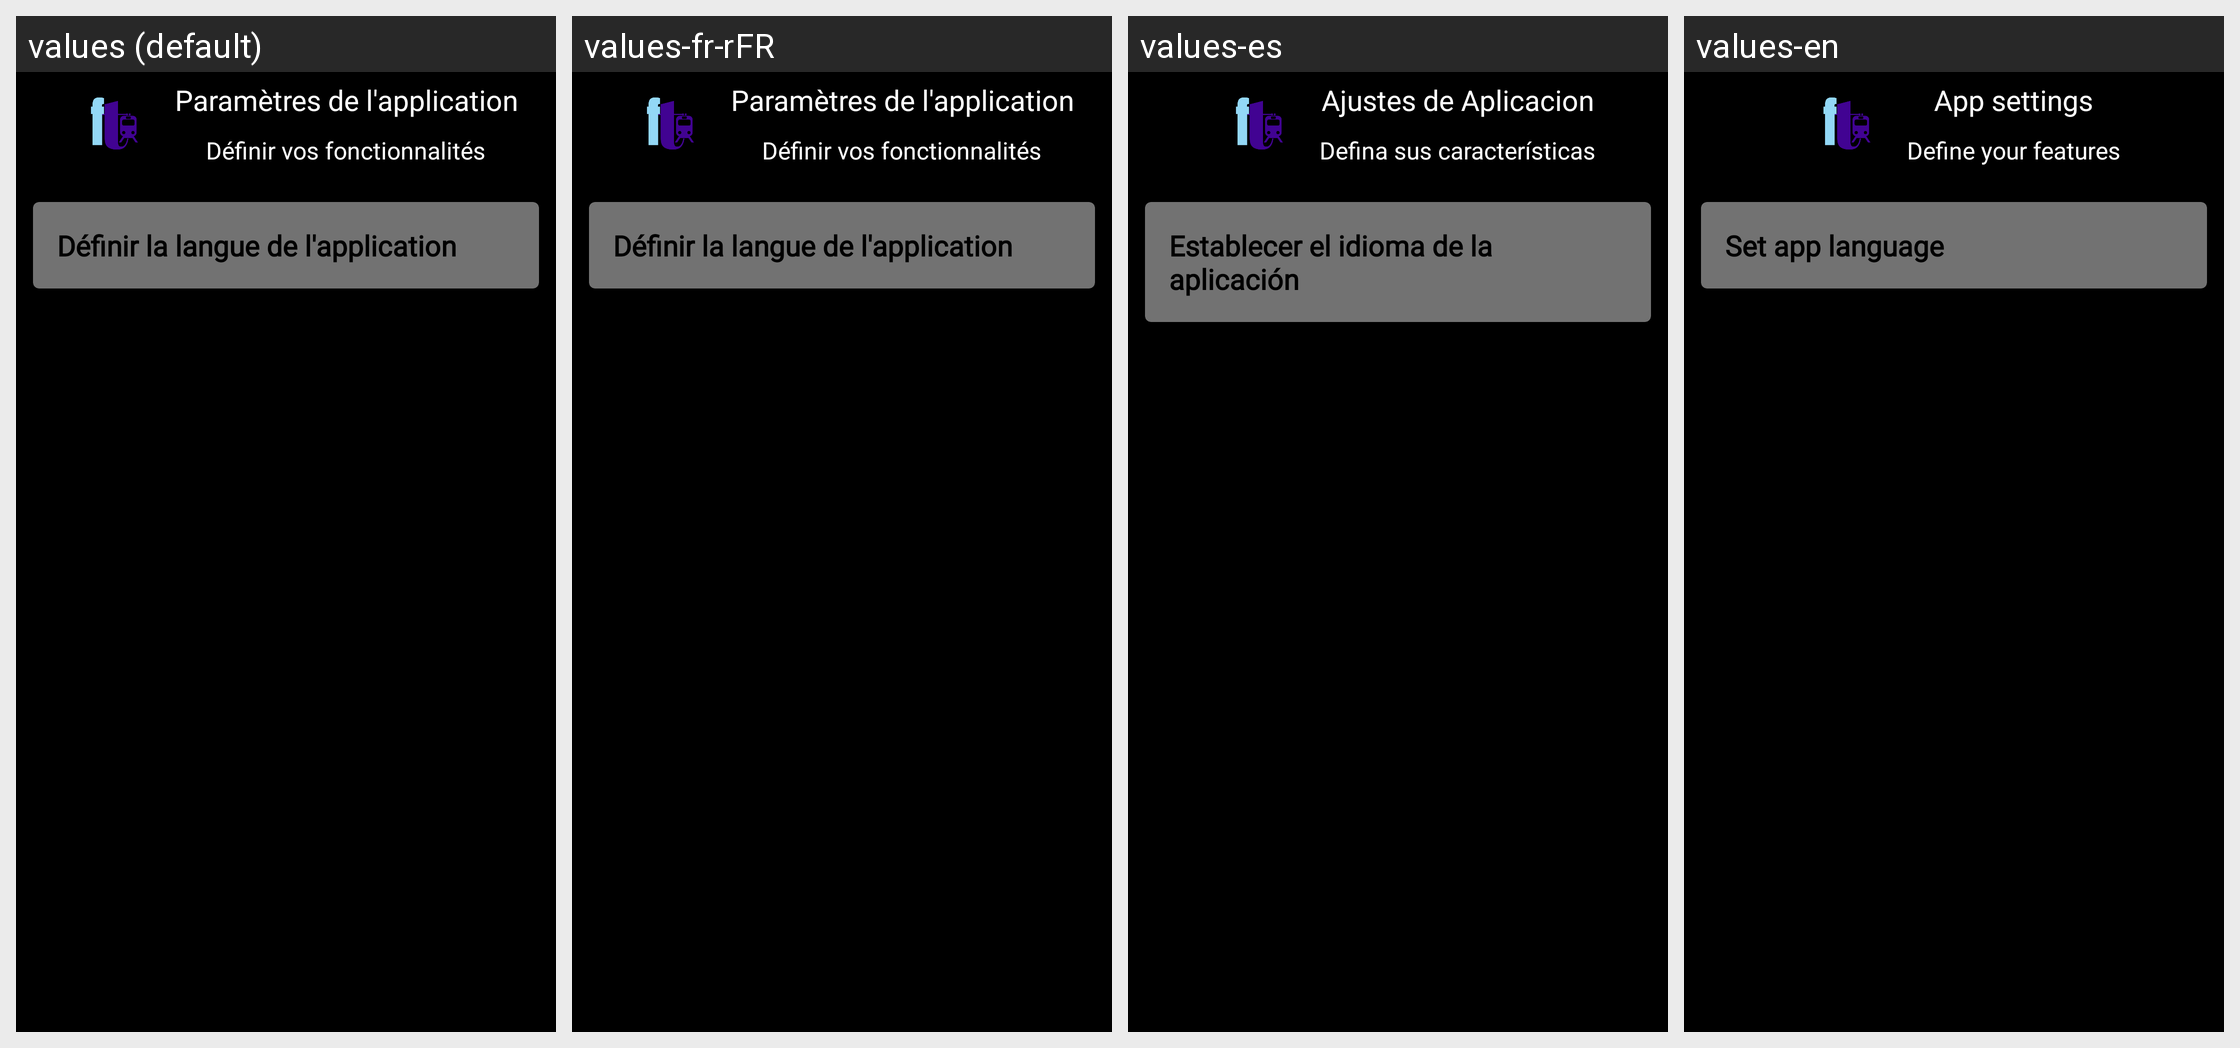

For this localized Android screen grid, give each drawn string resource with its value in every locale shown.
Android screen res/layout/parametres_activity.xml rendered under 4 locales, left to right: values (default), values-fr-rFR, values-es, values-en. Device: Nexus 5 (rendered at 1080×1920; each locale shown at half size, 540×960, under a caption strip naming it); theme Theme.FilTrain.
Strings drawn on this screen, with the default value and each locale's value (text and hints the layout hard-codes, and strings that could not be matched under every locale, appear in the picture but are not listed):

param
  values: Paramètres de l'application
  values-fr-rFR: Paramètres de l'application
  values-es: Ajustes de Aplicacion
  values-en: App settings

param2
  values: Définir vos fonctionnalités
  values-fr-rFR: Définir vos fonctionnalités
  values-es: Defina sus características
  values-en: Define your features

langue
  values: Définir la langue de l'application
  values-fr-rFR: Définir la langue de l'application
  values-es: Establecer el idioma de la aplicación
  values-en: Set app language
